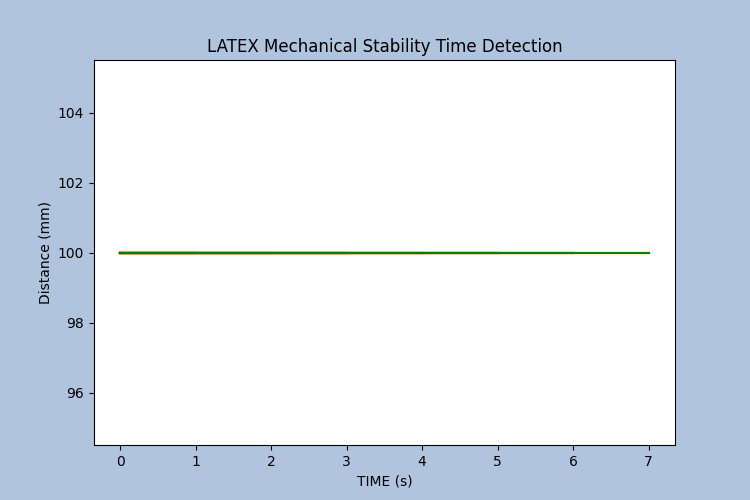

The file beside this chart, header and first rows:
RAW, Filter Short, Filter Long
100.0, 100.0, 100.0
100.0, 100.0, 100.0
100.0, 100.0, 100.0
100.0, 100.0, 100.0
100.0, 100.0, 100.0
100.0, 100.0, 100.0
100.0, 100.0, 100.0
100.0, 100.0, 100.0
100.0, 100.0, 100.0
100.0, 100.0, 100.0
100.0, 100.0, 100.0
100.0, 100.0, 100.0
100.0, 100.0, 100.0
100.0, 100.0, 100.0
100.0, 100.0, 100.0
100.0, 100.0, 100.0
RAW, Filter Short, Filter Long
100.0, 100.0, 100.0
100.0, 100.0, 100.0
100.0, 100.0, 100.0
100.0, 100.0, 100.0
100.0, 100.0, 100.0
100.0, 100.0, 100.0
100.0, 100.0, 100.0
100.0, 100.0, 100.0
